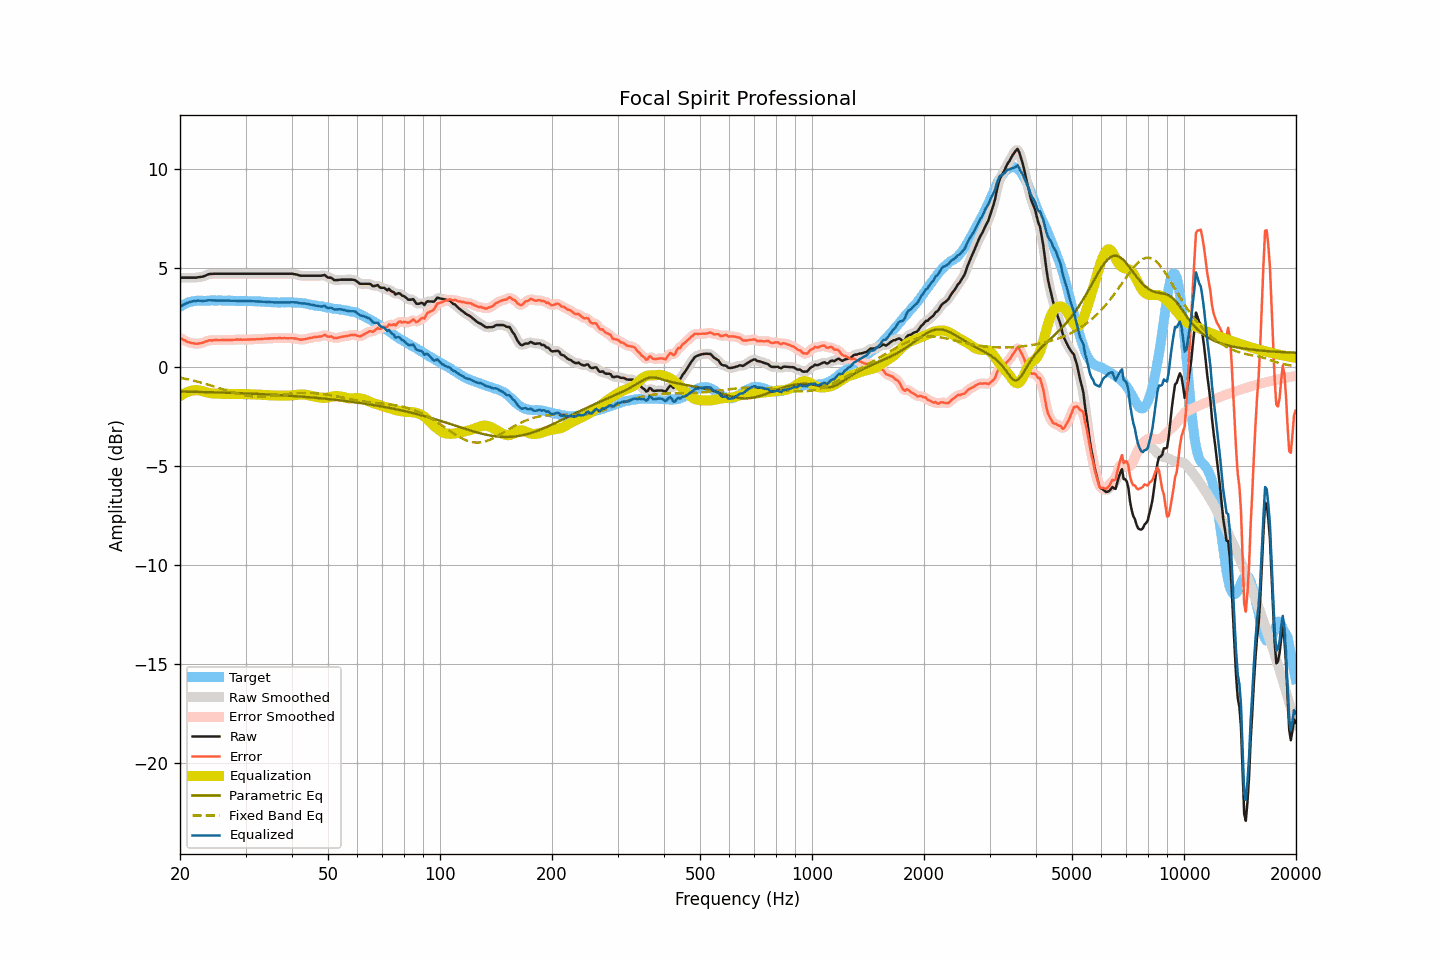

Data behind this chart, as committed beside it:
frequency, raw, smoothed, error, error_smoothed, equalization, parametric_eq, fixed_band_eq, equalized_raw, equalized_smoothed, target
20.00, 4.50, 4.50, 1.47, 1.47, -1.47, -1.25, -0.55, 3.03, 3.03, 3.03
20.20, 4.50, 4.50, 1.42, 1.42, -1.42, -1.25, -0.56, 3.08, 3.08, 3.08
20.40, 4.50, 4.50, 1.37, 1.37, -1.37, -1.25, -0.58, 3.13, 3.13, 3.13
20.61, 4.50, 4.50, 1.34, 1.33, -1.33, -1.25, -0.60, 3.18, 3.18, 3.16
20.81, 4.50, 4.50, 1.29, 1.29, -1.29, -1.25, -0.61, 3.21, 3.21, 3.21
21.02, 4.50, 4.50, 1.25, 1.26, -1.26, -1.25, -0.63, 3.25, 3.25, 3.25
21.23, 4.50, 4.50, 1.23, 1.23, -1.23, -1.26, -0.65, 3.27, 3.27, 3.27
21.44, 4.50, 4.50, 1.21, 1.21, -1.21, -1.26, -0.67, 3.30, 3.30, 3.29
21.66, 4.50, 4.50, 1.19, 1.19, -1.19, -1.26, -0.69, 3.31, 3.31, 3.31
21.87, 4.50, 4.50, 1.18, 1.18, -1.18, -1.26, -0.71, 3.32, 3.32, 3.32
22.09, 4.50, 4.51, 1.16, 1.17, -1.17, -1.26, -0.73, 3.33, 3.34, 3.34
22.31, 4.52, 4.52, 1.17, 1.17, -1.18, -1.26, -0.75, 3.35, 3.34, 3.35
22.54, 4.53, 4.53, 1.19, 1.18, -1.19, -1.27, -0.77, 3.34, 3.34, 3.35
22.76, 4.54, 4.54, 1.20, 1.20, -1.21, -1.27, -0.79, 3.34, 3.34, 3.35
22.99, 4.55, 4.56, 1.22, 1.22, -1.23, -1.27, -0.82, 3.33, 3.33, 3.34
23.22, 4.58, 4.58, 1.25, 1.25, -1.25, -1.27, -0.84, 3.33, 3.33, 3.34
23.45, 4.61, 4.62, 1.28, 1.28, -1.27, -1.27, -0.86, 3.34, 3.34, 3.34
23.69, 4.65, 4.65, 1.31, 1.31, -1.30, -1.28, -0.89, 3.36, 3.36, 3.34
23.92, 4.68, 4.68, 1.34, 1.33, -1.32, -1.28, -0.91, 3.37, 3.36, 3.34
24.16, 4.69, 4.69, 1.34, 1.34, -1.33, -1.28, -0.94, 3.36, 3.36, 3.35
24.40, 4.69, 4.70, 1.33, 1.34, -1.34, -1.28, -0.96, 3.35, 3.36, 3.36
24.65, 4.70, 4.70, 1.35, 1.35, -1.35, -1.29, -0.99, 3.35, 3.35, 3.35
24.89, 4.70, 4.70, 1.35, 1.35, -1.35, -1.29, -1.01, 3.35, 3.35, 3.35
25.14, 4.70, 4.70, 1.35, 1.35, -1.35, -1.29, -1.04, 3.35, 3.35, 3.35
25.39, 4.70, 4.70, 1.35, 1.35, -1.35, -1.29, -1.07, 3.35, 3.35, 3.36
25.65, 4.70, 4.70, 1.35, 1.35, -1.35, -1.29, -1.09, 3.35, 3.35, 3.36
25.91, 4.70, 4.70, 1.36, 1.35, -1.35, -1.30, -1.12, 3.35, 3.35, 3.35
26.16, 4.70, 4.70, 1.36, 1.36, -1.35, -1.30, -1.14, 3.35, 3.35, 3.35
26.43, 4.70, 4.70, 1.36, 1.36, -1.35, -1.30, -1.17, 3.35, 3.35, 3.34
26.69, 4.70, 4.70, 1.36, 1.36, -1.36, -1.31, -1.20, 3.35, 3.35, 3.34
26.96, 4.70, 4.70, 1.35, 1.35, -1.36, -1.31, -1.22, 3.35, 3.35, 3.35
27.23, 4.70, 4.70, 1.35, 1.35, -1.36, -1.31, -1.25, 3.34, 3.34, 3.35
27.50, 4.70, 4.70, 1.35, 1.36, -1.36, -1.31, -1.27, 3.34, 3.34, 3.35
27.77, 4.70, 4.70, 1.37, 1.36, -1.37, -1.32, -1.30, 3.34, 3.34, 3.34
28.05, 4.70, 4.70, 1.37, 1.37, -1.37, -1.32, -1.32, 3.34, 3.34, 3.34
28.33, 4.70, 4.70, 1.38, 1.38, -1.37, -1.32, -1.34, 3.33, 3.33, 3.32
28.62, 4.70, 4.70, 1.38, 1.38, -1.37, -1.33, -1.36, 3.33, 3.33, 3.32
28.90, 4.70, 4.70, 1.37, 1.38, -1.37, -1.33, -1.38, 3.33, 3.33, 3.33
29.19, 4.70, 4.70, 1.38, 1.38, -1.38, -1.33, -1.40, 3.33, 3.33, 3.32
29.48, 4.70, 4.70, 1.37, 1.37, -1.38, -1.33, -1.42, 3.33, 3.33, 3.34
29.78, 4.70, 4.70, 1.38, 1.37, -1.38, -1.34, -1.43, 3.33, 3.33, 3.33
30.08, 4.70, 4.70, 1.37, 1.37, -1.38, -1.34, -1.45, 3.33, 3.33, 3.33
30.38, 4.70, 4.70, 1.38, 1.38, -1.38, -1.34, -1.46, 3.33, 3.33, 3.32
30.68, 4.70, 4.70, 1.38, 1.38, -1.38, -1.35, -1.47, 3.32, 3.32, 3.32
30.99, 4.70, 4.70, 1.39, 1.39, -1.38, -1.35, -1.48, 3.32, 3.32, 3.32
31.30, 4.70, 4.70, 1.39, 1.39, -1.39, -1.35, -1.49, 3.32, 3.32, 3.32
31.61, 4.70, 4.70, 1.39, 1.39, -1.39, -1.36, -1.50, 3.31, 3.31, 3.31
31.93, 4.70, 4.70, 1.39, 1.39, -1.39, -1.36, -1.50, 3.31, 3.31, 3.31
32.24, 4.70, 4.70, 1.40, 1.40, -1.40, -1.37, -1.50, 3.31, 3.31, 3.30
32.57, 4.70, 4.70, 1.40, 1.40, -1.40, -1.37, -1.50, 3.30, 3.30, 3.31
32.89, 4.70, 4.70, 1.40, 1.40, -1.41, -1.37, -1.50, 3.30, 3.30, 3.30
33.22, 4.70, 4.70, 1.41, 1.41, -1.41, -1.38, -1.50, 3.29, 3.29, 3.29
33.55, 4.70, 4.70, 1.41, 1.42, -1.42, -1.38, -1.50, 3.29, 3.29, 3.29
33.89, 4.70, 4.70, 1.43, 1.42, -1.42, -1.39, -1.49, 3.28, 3.28, 3.28
34.23, 4.70, 4.70, 1.42, 1.43, -1.43, -1.39, -1.49, 3.28, 3.28, 3.28
34.57, 4.70, 4.70, 1.43, 1.43, -1.43, -1.39, -1.48, 3.27, 3.27, 3.27
34.92, 4.70, 4.70, 1.44, 1.44, -1.44, -1.40, -1.47, 3.27, 3.27, 3.27
35.27, 4.70, 4.70, 1.44, 1.44, -1.44, -1.40, -1.46, 3.26, 3.26, 3.26
35.62, 4.70, 4.70, 1.44, 1.44, -1.44, -1.41, -1.46, 3.26, 3.26, 3.26
35.97, 4.70, 4.70, 1.45, 1.44, -1.45, -1.41, -1.45, 3.26, 3.26, 3.26
... 635 more rows
